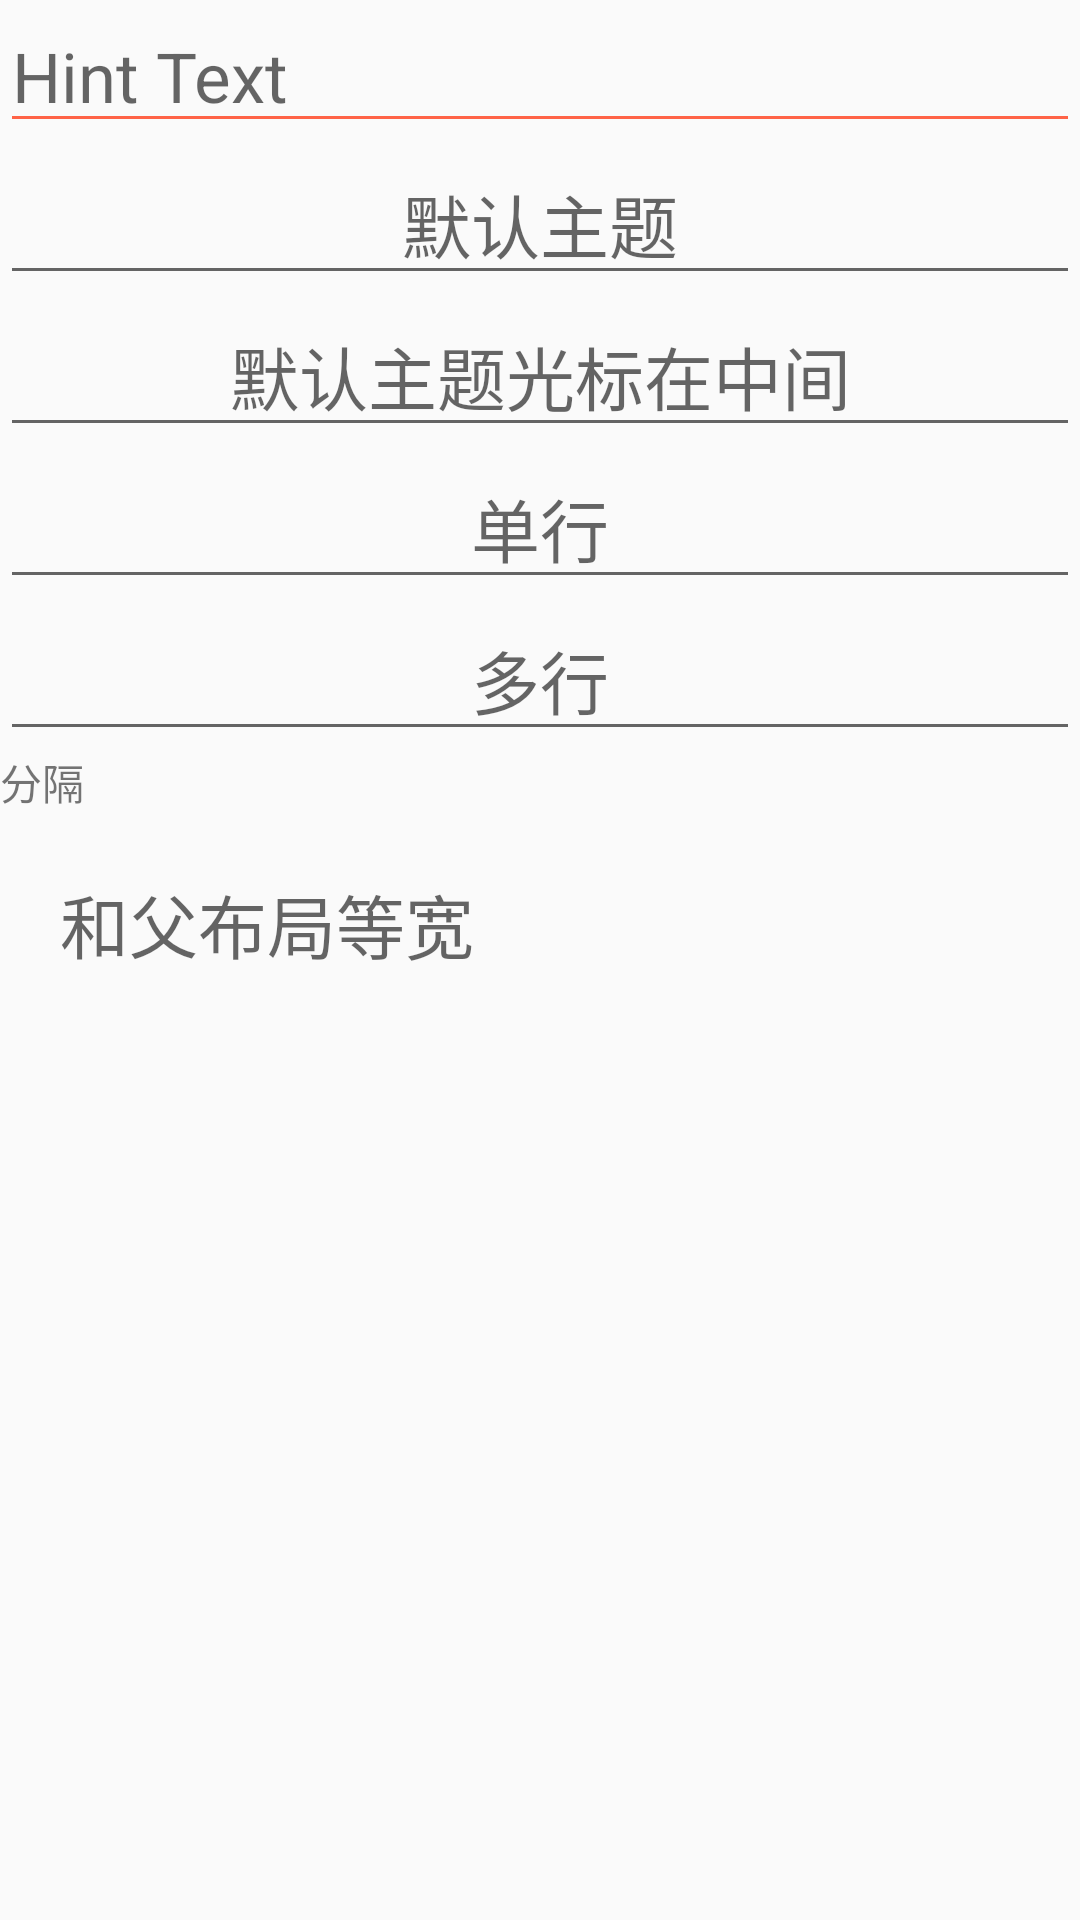

Produce the Android XML layout that renders to this screen, including the resource entries it uses.
<!-- AndroidManifest.xml: application theme AppTheme -->
<!-- res/layout/fragment_text_fields_frament.xml -->
<FrameLayout xmlns:android="http://schemas.android.com/apk/res/android"
    xmlns:tools="http://schemas.android.com/tools"
    android:layout_width="match_parent"
    android:layout_height="match_parent"
    tools:context="com.minminaya.materialdesigndemo.text_fields.fragment.TextFieldsFrament">

    <LinearLayout
        android:layout_width="match_parent"
        android:layout_height="match_parent"
        android:orientation="vertical">

        <EditText
            android:id="@+id/text_fields"
            android:layout_width="match_parent"
            android:layout_height="wrap_content"
            android:gravity="left"
            android:hint="Hint Text"
            android:textSize="23sp"
            android:theme="@style/TextFieldActivity_Text_Fields" />

        <EditText
            android:layout_width="match_parent"
            android:layout_height="wrap_content"
            android:cursorVisible="false"
            android:gravity="center"
            android:hint="默认主题"
            android:textSize="23sp" />

        <EditText
            android:layout_width="match_parent"
            android:layout_height="wrap_content"
            android:gravity="center"
            android:hint="默认主题光标在中间"
            android:textSize="23sp" />

        <EditText
            android:layout_width="match_parent"
            android:layout_height="wrap_content"
            android:gravity="center"
            android:hint="单行"
            android:maxLines="1"
            android:textSize="23sp" />

        <EditText
            android:layout_width="match_parent"
            android:layout_height="wrap_content"
            android:gravity="center"
            android:hint="多行"
            android:inputType="textMultiLine"
            android:textSize="23sp" />

        <TextView
            android:layout_width="match_parent"
            android:layout_height="wrap_content"
            android:text="分隔" />

        <EditText
            style="@style/TextFieldActivity_Text_Fields_full_width"
            android:layout_width="match_parent"
            android:layout_height="wrap_content"
            android:gravity="left"
            android:hint="和父布局等宽"
            android:textSize="23sp" />

    </LinearLayout>

</FrameLayout>
<!-- resources referenced by this layout -->
<resources>
  <style name="TextFieldActivity_Text_Fields" parent="Theme.AppCompat.Light">
          <item name="colorControlNormal">@color/tomato</item>
          <item name="colorControlActivated">@color/sienna</item>
  
      </style>
  <style name="TextFieldActivity_Text_Fields_full_width" parent="Widget.AppCompat.EditText">
          <item name="android:padding">20sp</item>
          <item name="android:background">@null</item>
      </style>
  <style name="AppTheme" parent="Theme.AppCompat.Light.DarkActionBar">
          
          <item name="colorPrimary">@color/colorPrimary</item>
          <item name="colorPrimaryDark">@color/colorPrimaryDark</item>
          <item name="colorAccent">@color/darksalmon</item>
          <item name="android:textAllCaps">false</item>
      </style>
  <color name="tomato">#FF6347</color>
  <color name="sienna">#A0522D</color>
  <color name="colorPrimary">#3F51B5</color>
  <color name="colorPrimaryDark">#303F9F</color>
  <color name="darksalmon">#E9967A</color>
</resources>
